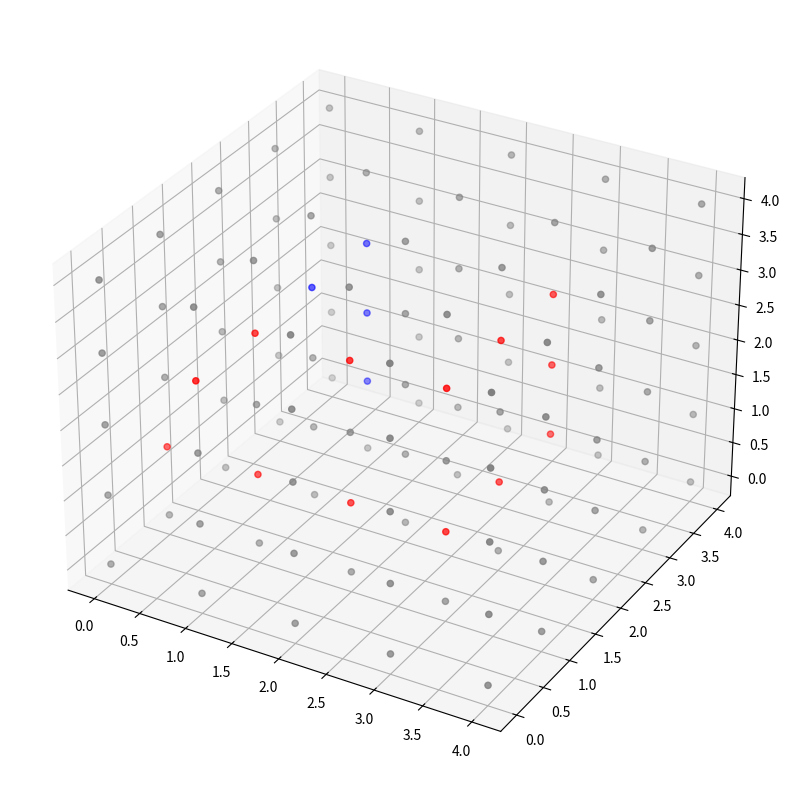

Source code (Python):
import matplotlib.pyplot as plt
import numpy as np
import random


def random_3d_maze(N):
    EMPTY = '0'
    WALL = '1'
    NORTH, SOUTH, EAST, WEST, UP, DOWN = 'n', 's', 'e', 'w', "u", "d"

    maze = {}
    for x in range(N):
        for y in range(N):
            for z in range(N):
                maze[(x, y, z)] = WALL

    length = len(maze)
    arr = [(0, 0), (0, N - 1), (N - 1, 0), (N - 1, N - 1)]
    t1, t2 = "any1", "any2"
    all = [(0, t1, t2), (t1, 0, t2), (t1, t2, 0), (N - 1, t1, t2), (t1, N - 1, t2), (t1, t2, N - 1)]
    # for a1, a2 in arr:
    #     all.append((x, a1, a2))
    #     all.append((a1, x, a2))
    #     all.append((a1, a2, x))
    checkb = []
    for z, y, x in all:
        z1, y1, x1 = 0, 0, 0
        if z == 0:
            z1 = +1
        if z == N - 1:
            z1 = -1
        if y == 0:
            y1 = +1
        if y == N - 1:
            y1 = -1
        if x == 0:
            x1 = +1
        if x == N - 1:
            x1 = -1
        checkb.append((z1, y1, x1))

    def normalize_maze(maze):
        maze_normal = [[[None for x in range(N)] for y in range(N)] for z in range(N)]
        for z in range(N):
            for y in range(N):
                for x in range(N):
                        maze_normal[z][y][x] = maze[(x, y, z)]
        return maze_normal

    def visit(x, y, z):
        maze[(x, y, z)] = EMPTY
        while True:
            unvisitedNeighbors = []
            if y > 1 and (x, y - 2, z) not in hasVisited:
                unvisitedNeighbors.append(NORTH)
            if y < N - 2 and (x, y + 2, z) not in hasVisited:
                unvisitedNeighbors.append(SOUTH)
            if x > 1 and (x - 2, y, z) not in hasVisited:
                unvisitedNeighbors.append(WEST)
            if x < N - 2 and (x + 2, y, z) not in hasVisited:
                unvisitedNeighbors.append(EAST)
            if z > 1 and (x, y, z - 2) not in hasVisited:
                unvisitedNeighbors.append(UP)
            if z < N - 2 and (x, y, z + 2) not in hasVisited:
                unvisitedNeighbors.append(DOWN)
            if len(unvisitedNeighbors) == 0:
                return
            else:
                nextIntersection = random.choice(unvisitedNeighbors)
                if nextIntersection == NORTH:
                    nextX = x
                    nextY = y - 2
                    nextZ = z
                    maze[(x, y - 1, z)] = EMPTY
                elif nextIntersection == SOUTH:
                    nextX = x
                    nextY = y + 2
                    nextZ = z
                    maze[(x, y + 1, z)] = EMPTY
                elif nextIntersection == WEST:
                    nextX = x - 2
                    nextY = y
                    nextZ = z
                    maze[(x - 1, y, z)] = EMPTY
                elif nextIntersection == EAST:
                    nextX = x + 2
                    nextY = y
                    nextZ = z
                    maze[(x + 1, y, z)] = EMPTY
                elif nextIntersection == UP:
                    nextX = x
                    nextY = y
                    nextZ = z - 2
                    maze[(x, y, z - 1)] = EMPTY
                elif nextIntersection == DOWN:
                    nextX = x
                    nextY = y
                    nextZ = z + 2
                    maze[(x, y, z + 1)] = EMPTY
                hasVisited.append((nextX, nextY, nextZ))
                visit(nextX, nextY, nextZ)


    hasVisited = [(1, 1, 1)]
    visit(1, 1, 1)

    maze = normalize_maze(maze)
    # pprint(maze)
    def desion_handler(maze, desion):
        length = len(maze)
        ch = all[desion]
        # print(all)
        # print(ch)
        desion_arr = []
        for e in range(length):
            for j in range(length):
                cord = list(ch)
                cord[cord.index(t1)] = e
                cord[cord.index(t2)] = j
                desion_arr.append(tuple(cord))
        check = checkb[desion]
        # print(check)
        # arr = [(0, 0), (0, length - 1), (length - 1, 0), (length - 1, length - 1)]
        # print(desion_arr)
        arr = []
        for e in range(length):
            for j in range(length):
                for i in range(length):
                    if (e, j, i) in desion_arr and not (e in [0, length - 1] and j in [0, length - 1] and i not in [0, length - 1]):
                        arr.append((e, j, i))
        # print(arr)
        arr = list(filter(lambda cords: maze[check[0] + cords[0]][check[1] + cords[1]][check[2] + cords[2]] == "0", arr))
        # print(arr)
        cord = random.choice(arr)
        return cord # , (cord[0] - check[0], cord[1] - check[1], cord[2] - check[2])

    def make_enter_and_exit(maze):
        options = list(range(6))
        desion1 = random.choice(options)
        options.remove(desion1)
        desion2 = random.choice(options)
        z1, y1, x1 = desion_handler(maze, desion1)
        z2, y2, x2 = desion_handler(maze, desion2)
        maze[z1][y1][x1] = "0"
        maze[z2][y2][x2] = "0"
        return z1, y1, x1, z2, y2, x2
        

    z1, y1, x1, z2, y2, x2 = make_enter_and_exit(maze)
    return maze, (z1, y1, x1, z2, y2, x2)


def get_neib(maze, z, y, x):
    length = len(maze)
    arr = []
    for dz, dy, dx in [(+1, 0, 0), (-1, 0, 0), (0, +1, 0), (0, -1, 0), (0, 0, +1), (0, 0, -1)]:
        try:
            if maze[z + dz][y + dy][x + dx] == "0":
                arr.append((z + dz, y + dy, x + dx))
        except IndexError:
            ...
    return arr


def find_way(maze, z1, y1, x1, z2, y2, x2):
    visited = []
    queue = [] 
    back = {}
    def bfs(visited, graph, node):
        visited.append(node)
        queue.append(node)
        while queue: 
            m = queue.pop(0)
            if m == (z2, y2, x2):
                path = [(z2, y2, x2)]
                next = back[(z2, y2, x2)]
                while next != (z1, y1, x1):
                    path.append(next)
                    next = back[next]
                return path + [(z1, y1, x1)]
            for neighbour in get_neib(graph, *m):
                if neighbour not in visited:
                    back[neighbour] = m
                    visited.append(neighbour)
                    queue.append(neighbour)
    return bfs(visited, maze, (z1, y1, x1))


N = 5

maze, (z1, y1, x1, z2, y2, x2) = random_3d_maze(N)
path = find_way(maze, z1, y1, x1, z2, y2, x2)

data_x = []
data_y = []
data_z = []
colors = []
for x in range(N):
    for y in range(N):
        for z in range(N):
            if (z, y, x) in path:
                c = "red"
            elif maze[z][y][x] == "0":
                c = "blue"
            else:
                c = "grey"
            # cord = (x, y, z)
            data_x.append(x)
            data_y.append(y)
            data_z.append(z)
            colors.append(c)
fig = plt.figure(figsize=(10, 10))
ax = fig.add_subplot(projection='3d')
ax.scatter(data_x, data_y, data_z, c=colors)
plt.show()